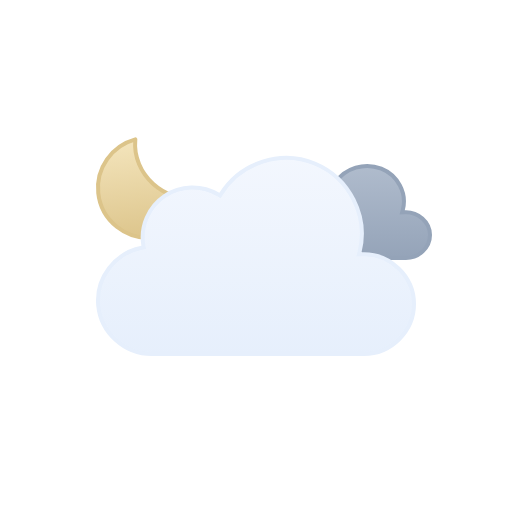
t = 0.00 s
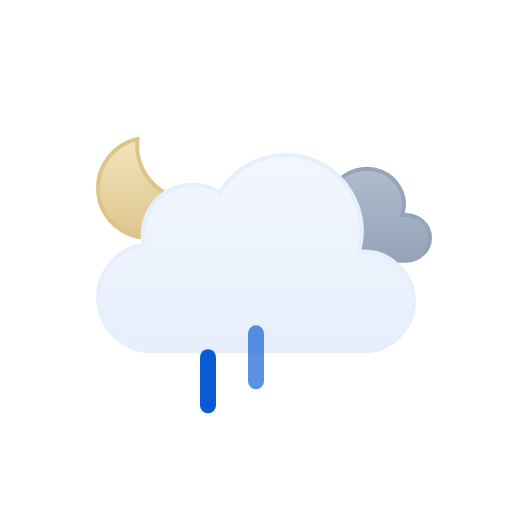
t = 0.50 s
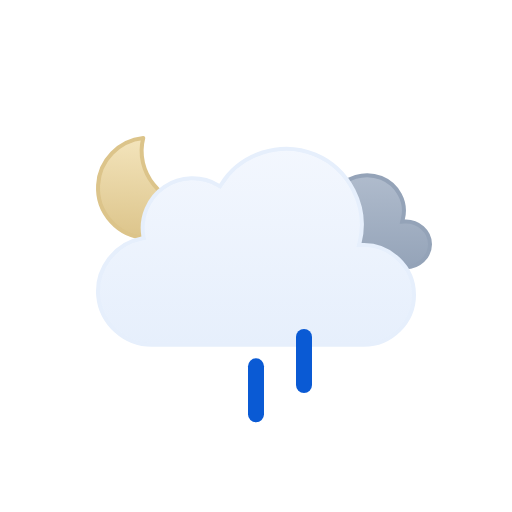
t = 1.00 s
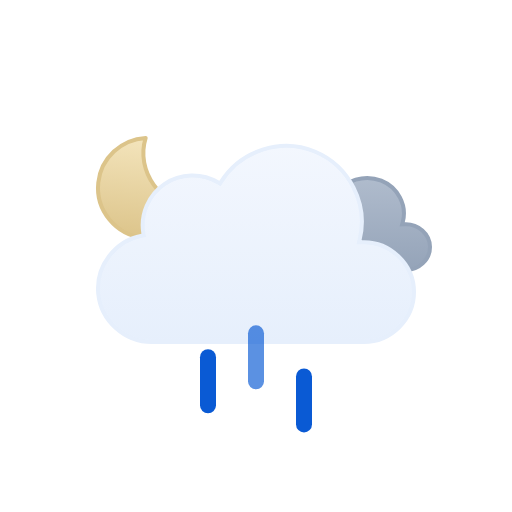
t = 1.50 s
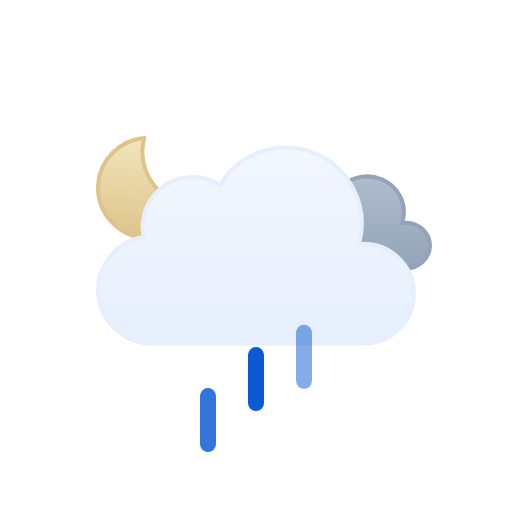
t = 1.88 s
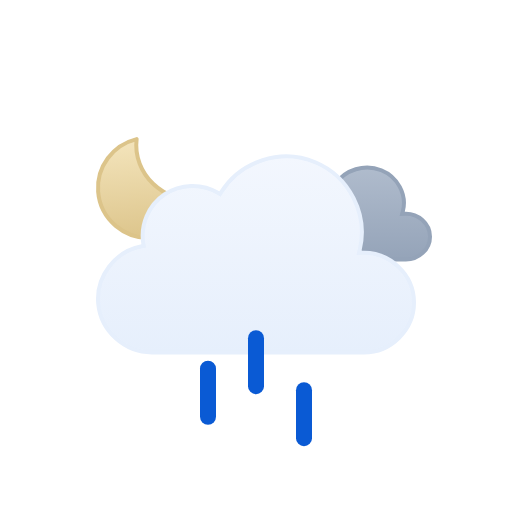
t = 2.63 s

The animated SVG that drew these frames (rendered in a browser with its animation timeline set to each time). Animation: 9 SMIL elements (animate=3,animateTransform=6); one cycle of 3.00 s, repeats indefinitely.

<svg viewBox="0 0 128 128" fill="none" xmlns="http://www.w3.org/2000/svg">
<g id="overcast-night-rain" clip-path="url(#clip0_1858_8380)">
<g id="Sky">
<g id="Moon">
<path id="Moon_2" d="M35.1152 34.5947C33.3777 43.1625 40.7532 51.2141 49.3135 50.7832C47.6732 55.8338 42.8891 59.4999 37.2178 59.5C30.188 59.5 24.5002 53.8786 24.5 46.959C24.5 40.7451 29.0879 35.5838 35.1152 34.5947Z" fill="url(#paint0_linear_1858_8380)" stroke="#DCC48A" stroke-linecap="round" stroke-linejoin="round"/>
<animateTransform attributeName="transform" type="rotate" values="-6 36.9 47.0;6 36.9 47.0;-6 36.9 47.0" dur="3s" begin="0s" repeatCount="indefinite" calcMode="spline" keySplines=".42 0 .58 1; .42 0 .58 1"/></g>
<g id="Clouds">
<g id="Secondary Cloud">
<path id="Cloud" d="M83.8392 48.6934C86.2444 44.9584 91.2146 43.529 95.3177 45.1768C99.3609 46.8006 101.814 51.1888 100.71 55.4365L100.54 56.0898L101.215 56.0615C104.496 55.924 107.5 58.4646 107.5 61.7744C107.5 64.9759 104.669 67.4999 101.489 67.5H74.9769C71.7679 67.5008 68.8449 65.1182 68.5287 61.9072C68.2136 58.7068 70.6168 55.8414 73.764 55.2705L74.2552 55.1816L74.1674 54.6904C73.7734 52.4931 74.8117 50.2493 76.6849 49.0273C78.6105 47.7713 81.177 47.7069 83.1683 48.8564L83.5814 49.0938L83.8392 48.6934Z" fill="url(#paint1_linear_1858_8380)" stroke="#94A3B8" stroke-miterlimit="10"/>
<animateTransform attributeName="transform" type="translate" values="0 -3;0 0;0 -3" dur="3s" begin="0s" repeatCount="indefinite" calcMode="spline" keySplines=".42 0 .58 1; .42 0 .58 1"/></g>
<g id="Cloud_2">
<path id="Cloud_3" d="M55.2623 48.4746C60.1227 40.6111 70.2975 37.38 78.8151 40.9434C87.3214 44.5023 92.138 54.0026 89.903 62.9648L89.7418 63.6143L90.4108 63.585C97.4203 63.2791 103.5 68.9917 103.5 76.0283C103.5 82.8395 97.7717 88.4997 90.9772 88.5H37.9537C31.1275 88.5018 25.2029 83.1709 24.5592 76.3604C23.9158 69.5518 28.7369 63.2124 35.443 61.9453L35.9264 61.8535L35.8424 61.3691C35.0256 56.6239 37.1258 51.7168 41.1051 49.0127C45.0951 46.3014 50.4459 46.1537 54.5797 48.6396L55.0026 48.8945L55.2623 48.4746Z" fill="url(#paint2_linear_1858_8380)" stroke="#E6EFFC" stroke-miterlimit="10"/>
<animateTransform attributeName="transform" type="translate" values="0 0;0 -3;0 0" dur="3s" begin="0s" repeatCount="indefinite" calcMode="spline" keySplines=".42 0 .58 1; .42 0 .58 1"/></g>
</g>
</g>
<g id="Precipitation">
<g id="Raindrops">
<path id="Raindrop 1" d="M52 83V95" stroke="#0A5AD4" stroke-width="4" stroke-linecap="round"><animateTransform attributeName="transform" type="translate" values="0 0;0 20" dur="1s" begin="0s" repeatCount="indefinite" calcMode="spline" keySplines=".42 0 1 1"/><animate attributeName="opacity" values="0;1;1;0" dur="1s" begin="0s" repeatCount="indefinite" keyTimes="0;0.15;0.85;1"/></path>
<path id="Raindrop 2" d="M64 83V95" stroke="#0A5AD4" stroke-width="4" stroke-linecap="round" opacity="0"><animateTransform attributeName="transform" type="translate" values="0 0;0 20" dur="1s" begin="0.4s" repeatCount="indefinite" calcMode="spline" keySplines=".42 0 1 1"/><animate attributeName="opacity" values="0;1;1;0" dur="1s" begin="0.4s" repeatCount="indefinite" keyTimes="0;0.15;0.85;1"/></path>
<path id="Raindrop 3" d="M76 83V95" stroke="#0A5AD4" stroke-width="4" stroke-linecap="round" opacity="0"><animateTransform attributeName="transform" type="translate" values="0 0;0 20" dur="1s" begin="0.8s" repeatCount="indefinite" calcMode="spline" keySplines=".42 0 1 1"/><animate attributeName="opacity" values="0;1;1;0" dur="1s" begin="0.8s" repeatCount="indefinite" keyTimes="0;0.15;0.85;1"/></path>
</g>
</g>
</g>
<defs>
<linearGradient id="paint0_linear_1858_8380" x1="37" y1="34" x2="37" y2="60" gradientUnits="userSpaceOnUse">
<stop stop-color="#F4E5BD"/>
<stop offset="1" stop-color="#DCC48A"/>
</linearGradient>
<linearGradient id="paint1_linear_1858_8380" x1="88.0002" y1="44" x2="88.0002" y2="68" gradientUnits="userSpaceOnUse">
<stop stop-color="#B0BCCD"/>
<stop offset="1" stop-color="#94A3B8"/>
</linearGradient>
<linearGradient id="paint2_linear_1858_8380" x1="64.0008" y1="39" x2="64.0008" y2="89" gradientUnits="userSpaceOnUse">
<stop stop-color="#F3F7FE"/>
<stop offset="1" stop-color="#E6EFFC"/>
</linearGradient>
<clipPath id="clip0_1858_8380">
<rect width="128" height="128" fill="white"/>
</clipPath>
</defs>
</svg>
